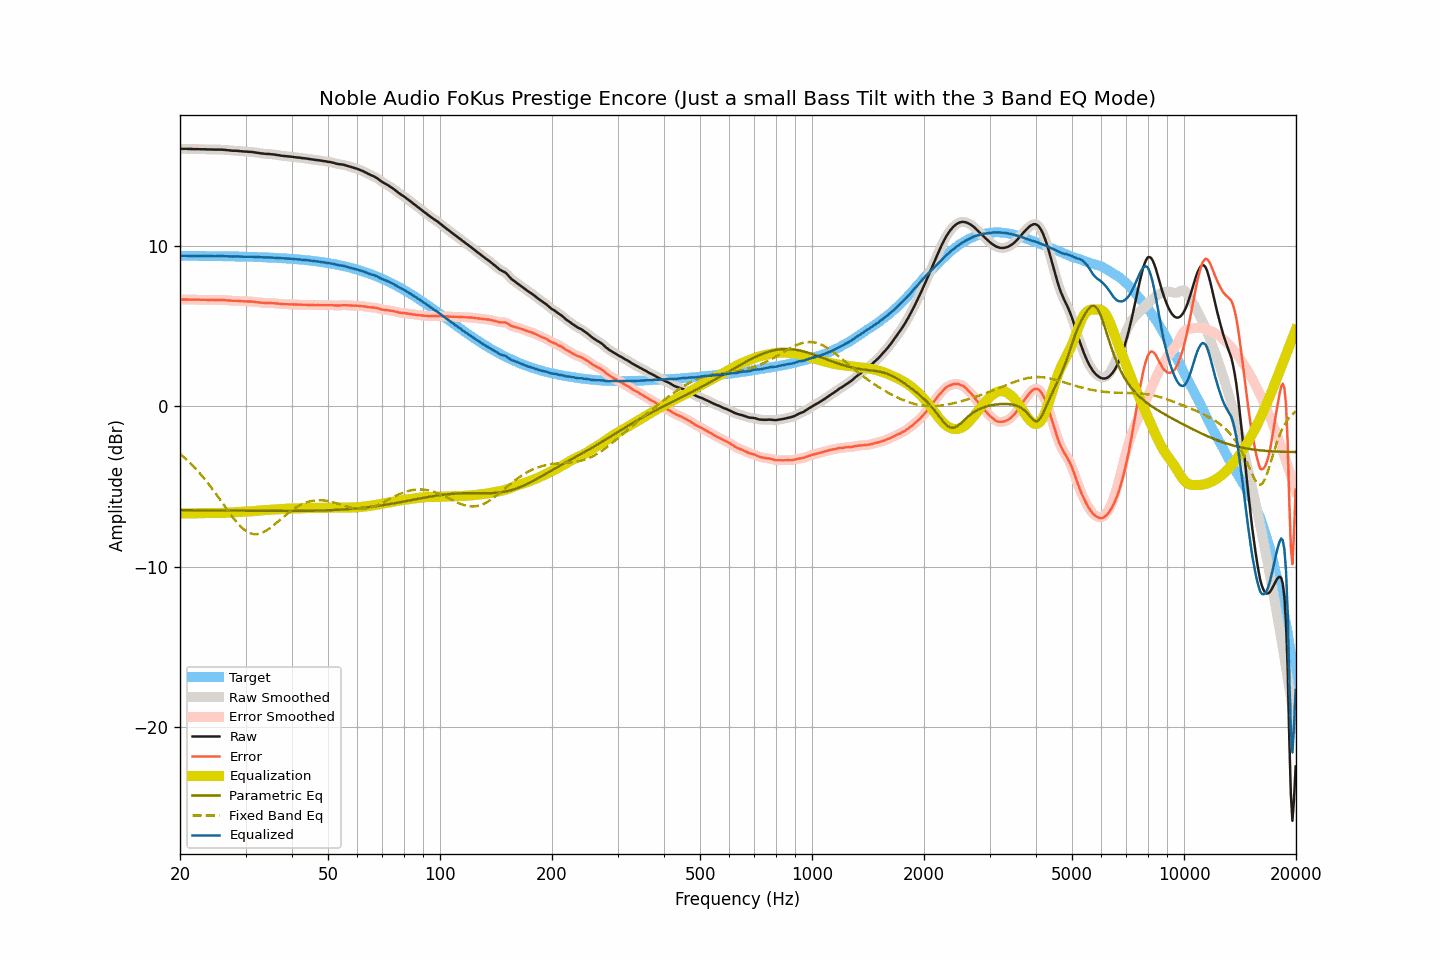

The file beside this chart, header and first rows:
frequency, raw, smoothed, error, error_smoothed, equalization, parametric_eq, fixed_band_eq, equalized_raw, equalized_smoothed, target
20.00, 16.07, 16.07, 6.67, 6.67, -6.68, -6.47, -2.96, 9.40, 9.39, 9.40
20.20, 16.07, 16.07, 6.67, 6.67, -6.67, -6.47, -3.04, 9.40, 9.40, 9.40
20.40, 16.07, 16.07, 6.67, 6.67, -6.67, -6.47, -3.13, 9.40, 9.40, 9.40
20.61, 16.07, 16.07, 6.67, 6.67, -6.67, -6.47, -3.22, 9.40, 9.40, 9.40
20.81, 16.07, 16.07, 6.68, 6.67, -6.67, -6.47, -3.30, 9.40, 9.40, 9.40
21.02, 16.06, 16.06, 6.67, 6.67, -6.67, -6.47, -3.40, 9.39, 9.40, 9.39
21.23, 16.06, 16.06, 6.67, 6.67, -6.67, -6.48, -3.49, 9.39, 9.39, 9.39
21.44, 16.06, 16.06, 6.67, 6.66, -6.67, -6.48, -3.59, 9.40, 9.39, 9.39
21.66, 16.05, 16.05, 6.66, 6.66, -6.66, -6.48, -3.69, 9.39, 9.39, 9.39
21.87, 16.05, 16.05, 6.66, 6.66, -6.66, -6.48, -3.80, 9.39, 9.39, 9.39
22.09, 16.05, 16.05, 6.66, 6.66, -6.66, -6.48, -3.90, 9.39, 9.39, 9.39
22.31, 16.05, 16.05, 6.66, 6.66, -6.66, -6.48, -4.02, 9.39, 9.39, 9.39
22.54, 16.05, 16.05, 6.66, 6.66, -6.66, -6.48, -4.13, 9.39, 9.39, 9.39
22.76, 16.04, 16.04, 6.65, 6.66, -6.66, -6.48, -4.24, 9.38, 9.39, 9.39
22.99, 16.04, 16.04, 6.65, 6.65, -6.65, -6.48, -4.36, 9.39, 9.39, 9.39
23.22, 16.04, 16.04, 6.65, 6.65, -6.65, -6.48, -4.48, 9.39, 9.39, 9.39
23.45, 16.04, 16.04, 6.66, 6.65, -6.65, -6.48, -4.61, 9.39, 9.39, 9.39
23.69, 16.03, 16.03, 6.65, 6.65, -6.65, -6.48, -4.73, 9.38, 9.38, 9.38
23.92, 16.03, 16.03, 6.65, 6.65, -6.65, -6.49, -4.86, 9.38, 9.38, 9.38
24.16, 16.03, 16.03, 6.65, 6.65, -6.65, -6.49, -5.00, 9.38, 9.38, 9.38
24.40, 16.03, 16.03, 6.65, 6.65, -6.65, -6.49, -5.13, 9.38, 9.38, 9.38
24.65, 16.02, 16.02, 6.64, 6.64, -6.65, -6.49, -5.27, 9.37, 9.38, 9.38
24.89, 16.02, 16.02, 6.64, 6.64, -6.65, -6.49, -5.40, 9.37, 9.37, 9.38
25.14, 16.02, 16.02, 6.64, 6.64, -6.65, -6.49, -5.54, 9.37, 9.37, 9.38
25.39, 16.02, 16.02, 6.65, 6.65, -6.65, -6.49, -5.68, 9.38, 9.38, 9.38
25.65, 16.02, 16.02, 6.65, 6.65, -6.64, -6.49, -5.83, 9.38, 9.38, 9.37
25.91, 16.02, 16.02, 6.65, 6.65, -6.64, -6.49, -5.97, 9.38, 9.38, 9.37
26.16, 16.01, 16.01, 6.64, 6.64, -6.64, -6.49, -6.11, 9.37, 9.38, 9.37
26.43, 16.00, 16.00, 6.63, 6.63, -6.63, -6.49, -6.25, 9.37, 9.37, 9.37
26.69, 15.99, 15.99, 6.62, 6.62, -6.62, -6.50, -6.40, 9.37, 9.37, 9.37
26.96, 15.98, 15.98, 6.62, 6.62, -6.62, -6.50, -6.54, 9.36, 9.36, 9.37
27.23, 15.97, 15.97, 6.61, 6.61, -6.61, -6.50, -6.67, 9.36, 9.36, 9.36
27.50, 15.96, 15.96, 6.60, 6.60, -6.60, -6.50, -6.81, 9.36, 9.36, 9.36
27.77, 15.95, 15.95, 6.59, 6.59, -6.60, -6.50, -6.94, 9.35, 9.36, 9.36
28.05, 15.95, 15.95, 6.59, 6.59, -6.59, -6.50, -7.07, 9.36, 9.36, 9.36
28.33, 15.95, 15.95, 6.59, 6.59, -6.59, -6.50, -7.19, 9.36, 9.36, 9.36
28.62, 15.94, 15.94, 6.59, 6.59, -6.58, -6.50, -7.31, 9.36, 9.36, 9.35
28.90, 15.93, 15.93, 6.58, 6.58, -6.58, -6.50, -7.41, 9.35, 9.35, 9.35
29.19, 15.92, 15.92, 6.57, 6.57, -6.57, -6.50, -7.51, 9.35, 9.35, 9.35
29.48, 15.91, 15.91, 6.56, 6.56, -6.57, -6.50, -7.60, 9.34, 9.34, 9.35
29.78, 15.90, 15.90, 6.56, 6.56, -6.56, -6.51, -7.69, 9.34, 9.34, 9.34
30.08, 15.90, 15.90, 6.56, 6.55, -6.56, -6.51, -7.76, 9.34, 9.34, 9.34
30.38, 15.89, 15.89, 6.55, 6.55, -6.55, -6.51, -7.82, 9.34, 9.34, 9.34
30.68, 15.88, 15.89, 6.54, 6.55, -6.55, -6.51, -7.87, 9.33, 9.34, 9.34
30.99, 15.88, 15.88, 6.55, 6.54, -6.54, -6.51, -7.92, 9.34, 9.34, 9.33
31.30, 15.87, 15.87, 6.54, 6.54, -6.53, -6.51, -7.94, 9.34, 9.33, 9.33
31.61, 15.85, 15.85, 6.52, 6.53, -6.52, -6.51, -7.96, 9.33, 9.33, 9.33
31.93, 15.84, 15.84, 6.52, 6.52, -6.51, -6.51, -7.96, 9.33, 9.32, 9.32
32.24, 15.82, 15.82, 6.50, 6.50, -6.50, -6.51, -7.96, 9.32, 9.32, 9.32
32.57, 15.81, 15.81, 6.49, 6.49, -6.49, -6.51, -7.94, 9.32, 9.32, 9.32
32.89, 15.79, 15.79, 6.48, 6.48, -6.48, -6.51, -7.92, 9.31, 9.31, 9.31
33.22, 15.78, 15.78, 6.47, 6.47, -6.47, -6.51, -7.88, 9.31, 9.31, 9.31
33.55, 15.77, 15.77, 6.47, 6.46, -6.47, -6.51, -7.84, 9.30, 9.30, 9.31
33.89, 15.76, 15.76, 6.46, 6.46, -6.46, -6.52, -7.78, 9.30, 9.30, 9.30
34.23, 15.75, 15.75, 6.45, 6.46, -6.46, -6.52, -7.72, 9.29, 9.30, 9.30
34.57, 15.75, 15.75, 6.46, 6.45, -6.45, -6.52, -7.65, 9.30, 9.29, 9.29
34.92, 15.74, 15.74, 6.45, 6.45, -6.45, -6.52, -7.58, 9.29, 9.29, 9.29
35.27, 15.73, 15.73, 6.45, 6.45, -6.45, -6.52, -7.51, 9.29, 9.29, 9.28
35.62, 15.72, 15.72, 6.44, 6.44, -6.44, -6.52, -7.43, 9.28, 9.28, 9.28
35.97, 15.71, 15.71, 6.44, 6.43, -6.43, -6.52, -7.34, 9.28, 9.28, 9.27
... 635 more rows
